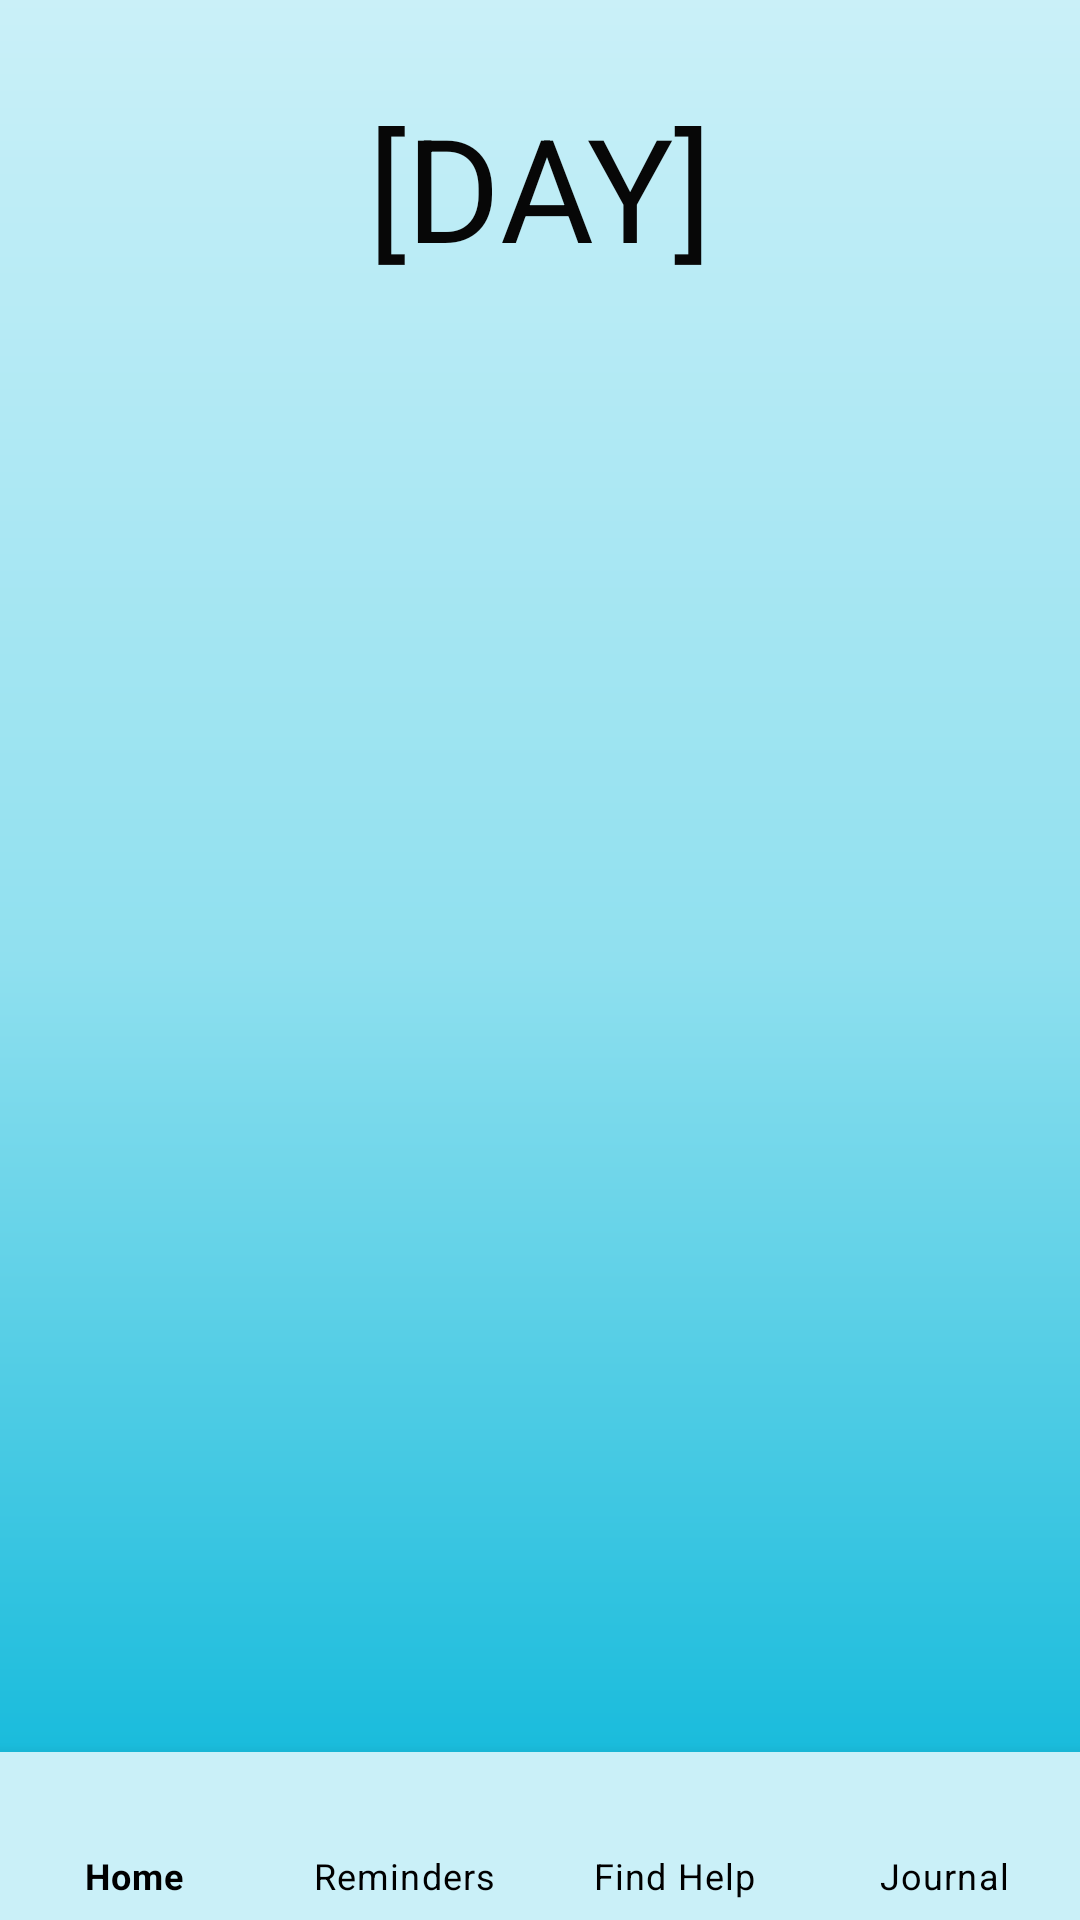

Android layout source for this screen:
<!-- AndroidManifest.xml: application theme Theme.Charred -->
<!-- res/layout/activity_daily_schedule.xml -->
<?xml version="1.0" encoding="utf-8"?>
<RelativeLayout xmlns:android="http://schemas.android.com/apk/res/android"
    xmlns:app="http://schemas.android.com/apk/res-auto"
    xmlns:tools="http://schemas.android.com/tools"
    android:layout_width="match_parent"
    android:layout_height="match_parent"
    tools:context=".DailyScheduleActivity"
    android:background="@drawable/gradient_drawable">

    <com.google.android.material.bottomnavigation.BottomNavigationView
        android:id="@+id/bottomNav"
        android:layout_width="match_parent"
        android:layout_height="wrap_content"
        android:layout_alignParentBottom="true"
        android:background="#CAF0F8"
        app:itemTextColor="@color/black"
        app:labelVisibilityMode="labeled"
        app:menu="@menu/menu" />

    <TextView
        android:id="@+id/dailyScheduleTitle"
        android:layout_width="wrap_content"
        android:layout_height="wrap_content"
        android:ems="10"
        android:layout_marginStart="60dp"
        android:layout_marginTop="30dp"
        android:layout_marginEnd="60dp"
        android:text="[DAY]"
        android:textAlignment="center"
        android:textColor="#070707"
        android:textSize="48sp"
        app:layout_constraintEnd_toEndOf="parent"
        app:layout_constraintStart_toStartOf="parent"
        app:layout_constraintTop_toTopOf="parent" />

</RelativeLayout>
<!-- resources referenced by this layout -->
<resources>
  <color name="black">#FF000000</color>
  <!-- drawable gradient_drawable (drawable) -->
  <?xml version = "1.0" encoding = "utf-8" ?>
  <shape
      android:shape = "rectangle"
      xmlns:android = "http://schemas.android.com/apk/res/android" >
  
      <gradient
          android:startColor = "@color/theme3"
          android:centerColor = "@color/theme4"
          android:endColor = "@color/theme5"
          android:angle = "90"
          android:type = "linear" />
  </shape>
  <style name="Theme.Charred" parent="Theme.MaterialComponents.DayNight.DarkActionBar">
          
          <item name="colorPrimary">@color/purple_500</item>
          <item name="colorPrimaryVariant">@color/purple_700</item>
          <item name="colorOnPrimary">@color/white</item>
          
          <item name="colorSecondary">@color/teal_200</item>
          <item name="colorSecondaryVariant">@color/teal_700</item>
          <item name="colorOnSecondary">@color/black</item>
          
          <item name="android:statusBarColor" tools:targetApi="l">?attr/colorPrimaryVariant</item>
          
      </style>
  <color name="theme3">#00B4D8</color>
  <color name="theme4">#90E0EF</color>
  <color name="theme5">#CAF0F8</color>
  <color name="purple_500">#FF6200EE</color>
  <color name="purple_700">#FF3700B3</color>
  <color name="white">#FFFFFFFF</color>
  <color name="teal_200">#FF03DAC5</color>
  <color name="teal_700">#FF018786</color>
</resources>
